2-way image classification set "dataset" from GitHub (dakshhkhatri/HelmVision); label vocabulary: helmet, no helmet.

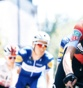
Label: helmet

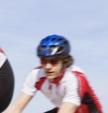
Label: helmet

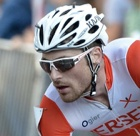
Label: helmet

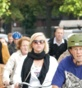
Label: no helmet

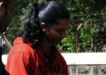
Label: no helmet

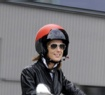
Label: helmet
